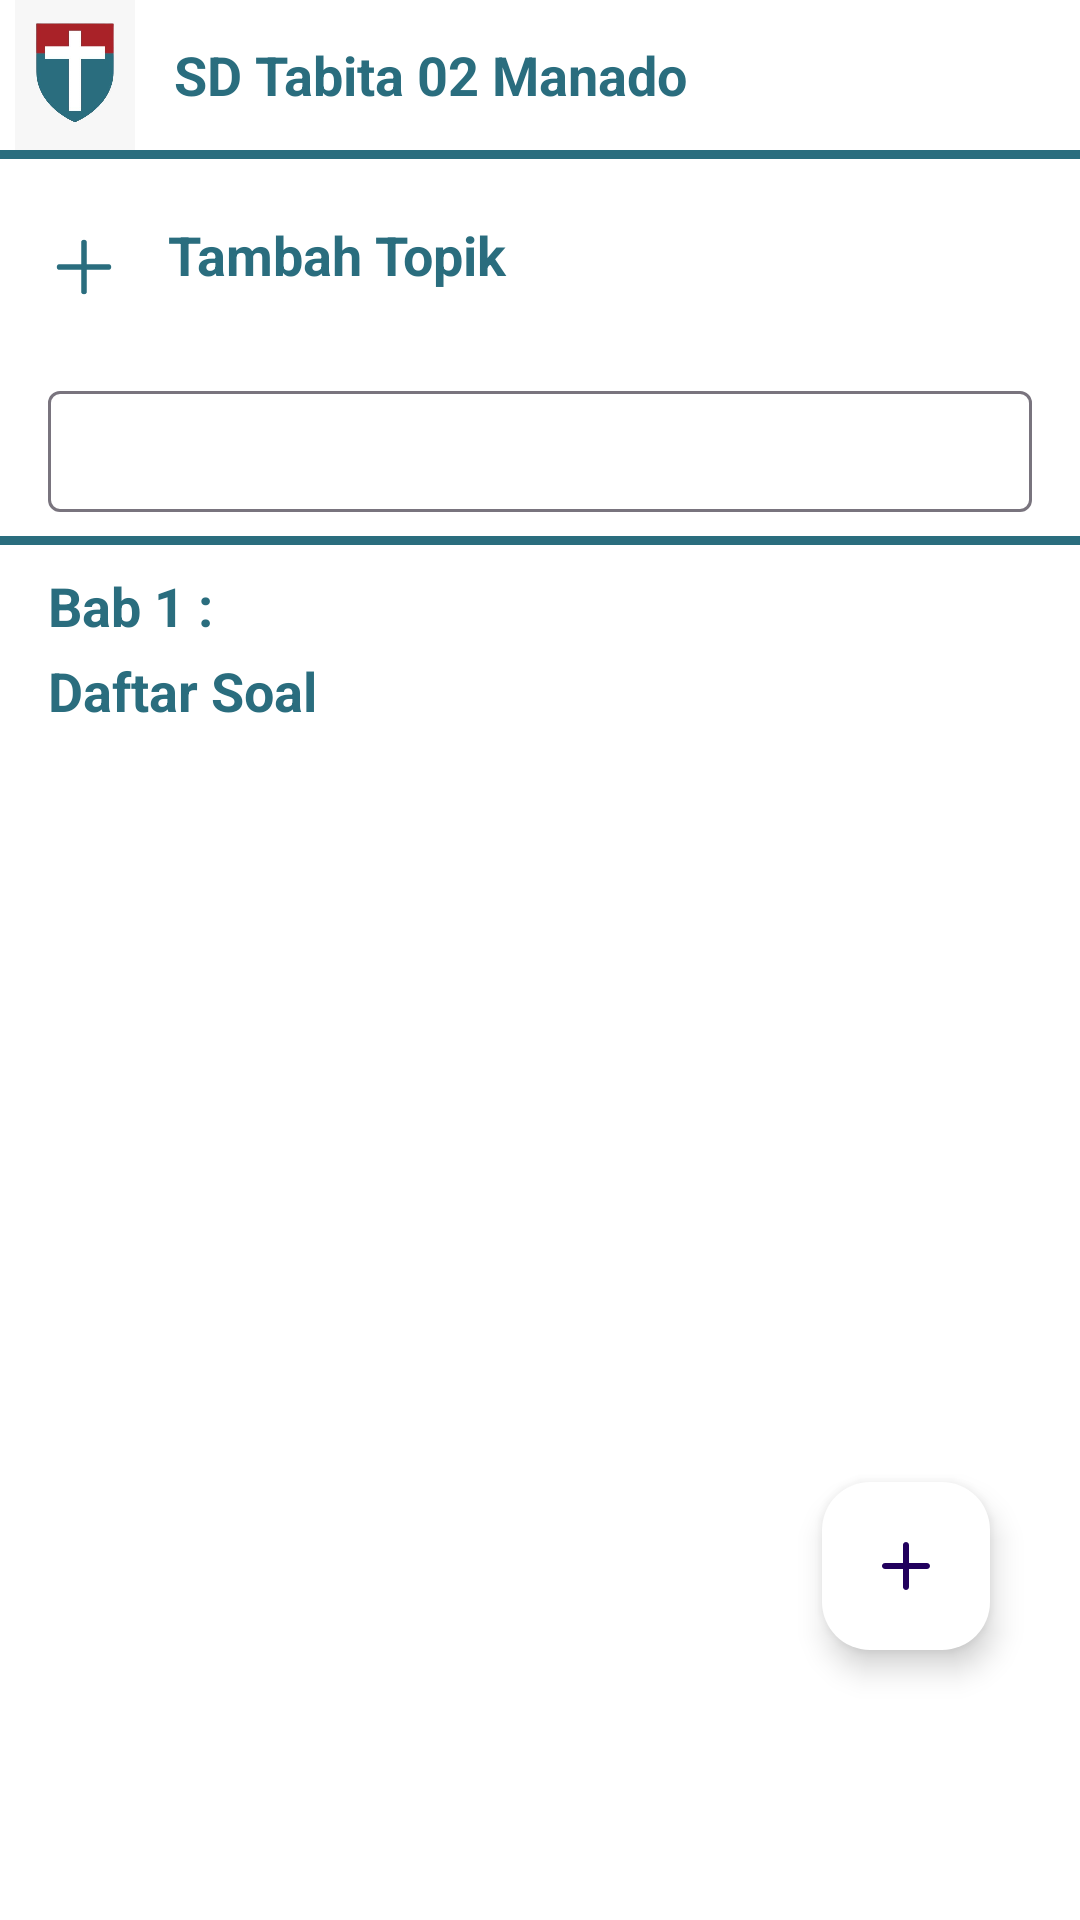

Layout XML and referenced resources for this Android screen:
<!-- AndroidManifest.xml: application theme Theme.ZeQuiz -->
<!-- res/layout/fragment_bank_soal.xml -->
<RelativeLayout xmlns:android="http://schemas.android.com/apk/res/android"
    xmlns:app="http://schemas.android.com/apk/res-auto"
    xmlns:tools="http://schemas.android.com/tools"
    android:layout_width="match_parent"
    android:layout_height="match_parent"
    android:background="@color/white"
    tools:context=".ui.banksoal.BankSoalFragment">

    
    <ScrollView
        android:id="@+id/scrollContainer"
        android:layout_width="match_parent"
        android:layout_height="match_parent"
        android:layout_above="@id/fabTambahSoal">

        <LinearLayout
            android:layout_width="match_parent"
            android:layout_height="wrap_content"
            android:orientation="vertical">

            
            <LinearLayout
                android:layout_width="match_parent"
                android:layout_height="wrap_content"
                android:orientation="horizontal"
                android:gravity="center_vertical"
             >

                <ImageView
                    android:id="@+id/logo"
                    android:layout_width="50dp"
                    android:layout_height="50dp"
                    android:src="@drawable/logo" />

                <TextView
                    android:id="@+id/nmaSklh"
                    android:layout_width="wrap_content"
                    android:layout_height="wrap_content"
                    android:text="@string/lokasi"
                    android:textColor="@color/biru"
                    android:textSize="18sp"
                    android:textStyle="bold"
                    android:layout_marginStart="8dp" />
            </LinearLayout>

            
            <View
                android:layout_width="match_parent"
                android:layout_height="3dp"
                android:background="#2A6D7E" />

            
            <LinearLayout
                android:layout_width="match_parent"
                android:layout_height="wrap_content"
                android:orientation="horizontal"
                android:padding="8dp">

                <ImageButton
                    android:id="@+id/menu_add"
                    android:layout_width="wrap_content"
                    android:layout_height="wrap_content"
                    android:src="@drawable/add_2"
                    android:background="@android:color/transparent"
                    android:layout_marginTop="8dp"/>

                <TextView
                    android:id="@+id/tambahtopik"
                    android:layout_width="wrap_content"
                    android:layout_height="wrap_content"
                    android:layout_marginStart="8dp"
                    android:text="@string/topik"
                    android:textColor="@color/biru"
                    android:textSize="18sp"
                    android:textStyle="bold"
                    android:layout_gravity="center_vertical"/>
            </LinearLayout>

            
            <com.google.android.material.textfield.TextInputLayout
                android:layout_width="match_parent"
                android:layout_height="wrap_content"
                android:layout_marginHorizontal="16dp"
                android:layout_marginTop="8dp">

                <AutoCompleteTextView
                    android:id="@+id/dropdownField"
                    android:layout_width="match_parent"
                    android:layout_height="wrap_content"
                    android:padding="8dp"
                    android:textColor="@color/biru"
                    android:background="@drawable/spinner_background"
                    android:inputType="none"
                    android:focusable="false"
                    android:cursorVisible="false"
                    android:longClickable="false" />
            </com.google.android.material.textfield.TextInputLayout>

            
            <View
                android:layout_width="match_parent"
                android:layout_height="3dp"
                android:layout_marginTop="8dp"
                android:background="#2A6D7E" />

            
            <TextView
                android:layout_width="wrap_content"
                android:layout_height="wrap_content"
                android:layout_marginStart="16dp"
                android:layout_marginTop="8dp"
                android:text="@string/bab1"
                android:textSize="18sp"
                android:textColor="@color/biru"
                android:textStyle="bold" />

            <TextView
                android:layout_width="wrap_content"
                android:layout_height="wrap_content"
                android:layout_marginStart="16dp"
                android:layout_marginTop="4dp"
                android:text="@string/soal"
                android:textSize="18sp"
                android:textColor="@color/biru"
                android:textStyle="bold" />

            
            <androidx.recyclerview.widget.RecyclerView
                android:id="@+id/rvSoal"
                android:layout_width="match_parent"
                android:layout_height="wrap_content"
                android:padding="16dp"
                android:clipToPadding="false" />

        </LinearLayout>
    </ScrollView>

    
    <com.google.android.material.floatingactionbutton.FloatingActionButton
        android:id="@+id/fabTambahSoal"
        android:layout_width="wrap_content"
        android:layout_height="wrap_content"
        android:layout_alignParentBottom="true"
        android:layout_alignParentEnd="true"
        android:layout_marginEnd="30dp"
        android:layout_marginBottom="90dp"
        android:src="@drawable/add"
        app:backgroundTint="@color/white" />
</RelativeLayout>
<!-- resources referenced by this layout -->
<resources>
  <color name="biru">#2A6D7E</color>
  <color name="white">#FFFFFFFF</color>
  <!-- drawable add (drawable) -->
  <vector xmlns:android="http://schemas.android.com/apk/res/android"
      android:width="24dp"
      android:height="24dp"
      android:viewportWidth="24"
      android:viewportHeight="24">
      <path
          android:fillColor="#2a6d7e"
          android:pathData="M19,13H13v6c0,0.55 -0.45,1 -1,1s-1,-0.45 -1,-1v-6H5c-0.55,0 -1,-0.45 -1,-1s0.45,-1 1,-1h6V5c0,-0.55 0.45,-1 1,-1s1,0.45 1,1v6h6c0.55,0 1,0.45 1,1s-0.45,1 -1,1Z"/>
  </vector>
  <!-- drawable add_2 (drawable) -->
  <vector xmlns:android="http://schemas.android.com/apk/res/android"
      android:height="40dp"
      android:viewportHeight="128"
      android:viewportWidth="128"
      android:width="40dp">
  
      
      <path
          android:fillColor="#FFFFFF"
          android:pathData="M64,0a64,64 0,1 0,64 64A64,64 0,0 0,64 0Z" />
  
      
      <path
          android:fillColor="#2a6d7e"
          android:pathData="M90,61H67V38a3,3 0,0 0,-6 0v23H38a3,3 0,0 0,0 6h23v23a3,3 0,0 0,6 0V67h23a3,3 0,0 0,0 -6Z" />
  </vector>
  <!-- drawable logo: jpg bitmap (drawable, 10671 bytes) -->
  <!-- drawable spinner_background (drawable) -->
  <?xml version="1.0" encoding="utf-8"?>
  <layer-list xmlns:android="http://schemas.android.com/apk/res/android">
      
      <item>
          <shape android:shape="rectangle">
              <solid android:color="@android:color/white"/>
              <stroke
                  android:width="2dp"
                  android:color="#2A6D7E"/>
  
          </shape>
      </item>
  
      
      <item android:drawable="@drawable/baseline_arrow_drop_down_24"
          android:gravity="end|center_vertical"
          android:right="10dp"/>
  
  
  </layer-list>
  <string name="bab1">Bab 1 :</string>
  <string name="lokasi" translatable="false">SD Tabita 02 Manado</string>
  <string name="soal">Daftar Soal</string>
  <string name="topik">Tambah Topik</string>
  <style name="Theme.ZeQuiz" parent="Base.Theme.ZeQuiz" />
  <style name="Base.Theme.ZeQuiz" parent="Theme.Material3.DayNight.NoActionBar">
          
          
      </style>
</resources>
